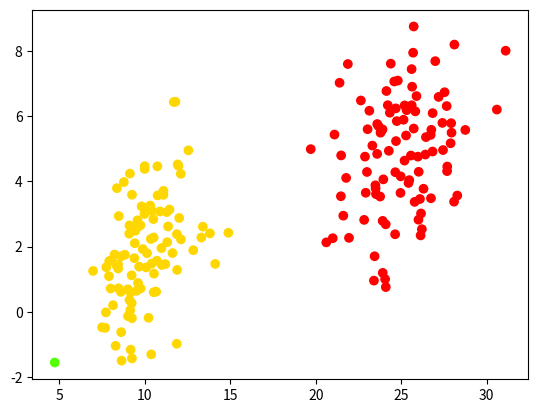

Here is the Python script that generated this plot: (Note: this script raises an exception after producing the figure.)
"""
Demo of Hierarical Clustering algorithm
"""

import numpy as np
from matplotlib import pyplot as plt
from scipy.cluster.hierarchy import dendrogram, linkage, fcluster

# Generate some sample data.
a = np.random.multivariate_normal([10, 2], [[4, 2], [2, 3]], size=[100,])
b = np.random.multivariate_normal([25, 5], [[5, 1], [2, 4]], size=[100,])
X = np.concatenate((a, b))



# Clustering process starts

Z = linkage(X)

clusters = fcluster( Z, 3, criterion='maxclust') # Clustering criteria: Max_Num_of_clusters=3

# Visualize the clusters
plt.scatter(X[:,0], X[:,1], c=clusters, cmap='prism')  # plot points with cluster dependent colors
plt.show()

# Store each cluster as an element of a dictionary.
clusters_collection = {}
for index in xrange( len(clusters) ):
	cluster_no = clusters[index]
	if cluster_no in clusters_collection:
		clusters_collection[cluster_no].append( X[index] )
	else:
		clusters_collection[cluster_no] = [ X[index] ]